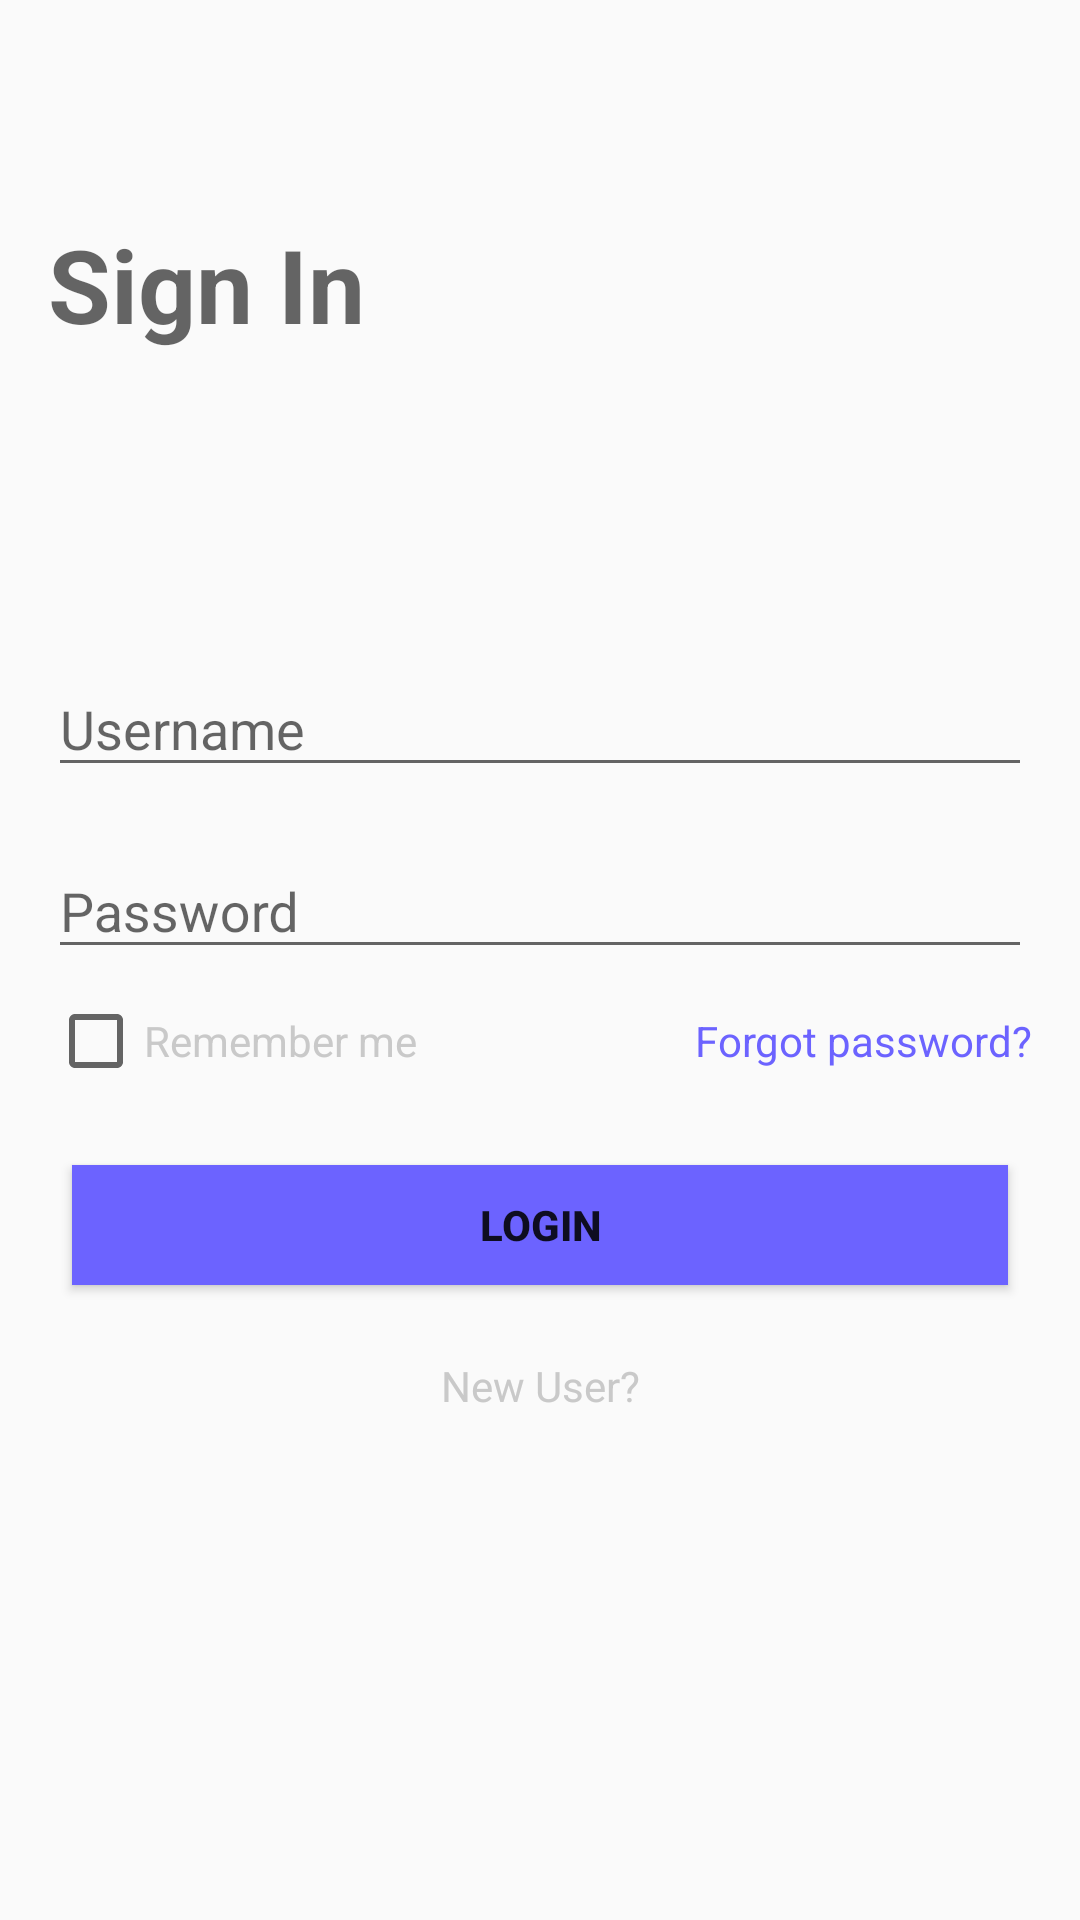

Write the Android layout XML for this screen, with the resource values it uses.
<!-- AndroidManifest.xml: application theme AppTheme -->
<!-- res/layout/activity_login.xml -->
<?xml version="1.0" encoding="utf-8"?>
<androidx.constraintlayout.widget.ConstraintLayout xmlns:android="http://schemas.android.com/apk/res/android"
    xmlns:app="http://schemas.android.com/apk/res-auto"
    xmlns:tools="http://schemas.android.com/tools"
    android:layout_width="match_parent"
    android:layout_height="match_parent"
    tools:context=".view.activity.login.LoginActivity">

    <include
        layout="@layout/toolbar"
        android:layout_width="0dp"
        android:layout_height="wrap_content"
        app:layout_constraintEnd_toEndOf="parent"
        app:layout_constraintStart_toStartOf="parent"
        app:layout_constraintTop_toTopOf="parent" />

    <TextView
        android:id="@+id/titleTv"
        android:layout_width="wrap_content"
        android:layout_height="wrap_content"
        android:layout_marginTop="72dp"
        android:text="@string/sign_in"
        android:textAppearance="@style/TextAppearance.AppCompat.Display1"
        android:textColor="@color/colorBlueMidnight"
        android:textStyle="bold"
        app:layout_constraintStart_toStartOf="@+id/usernameEt"
        app:layout_constraintTop_toTopOf="parent" />

    <com.google.android.material.textfield.TextInputLayout
        android:id="@+id/usernameEt"
        android:layout_width="0dp"
        android:layout_height="wrap_content"
        android:layout_marginStart="16dp"
        android:layout_marginEnd="16dp"
        android:layout_marginBottom="8dp"
        app:hintTextAppearance="@style/TextAppearance.AppCompat"
        app:layout_constraintBottom_toBottomOf="parent"
        app:layout_constraintEnd_toEndOf="parent"
        app:layout_constraintStart_toStartOf="parent"
        app:layout_constraintTop_toBottomOf="@+id/titleTv"
        app:layout_constraintVertical_bias="0.2">

        <com.google.android.material.textfield.TextInputEditText
            style="@style/EditText.Login"
            android:layout_width="match_parent"
            android:layout_height="40dp"
            android:hint="@string/username"
            android:inputType="text"
            android:paddingStart="4dp"
            android:paddingEnd="4dp" />

    </com.google.android.material.textfield.TextInputLayout>

    <com.google.android.material.textfield.TextInputLayout
        android:id="@+id/passwordEt"
        android:layout_width="0dp"
        android:layout_height="wrap_content"
        android:layout_marginTop="8dp"
        app:hintTextAppearance="@style/TextAppearance.AppCompat"
        app:layout_constraintEnd_toEndOf="@+id/usernameEt"
        app:layout_constraintStart_toStartOf="@+id/usernameEt"
        app:layout_constraintTop_toBottomOf="@+id/usernameEt">

        <com.google.android.material.textfield.TextInputEditText
            style="@style/EditText.Login"
            android:layout_width="match_parent"
            android:layout_height="40dp"
            android:hint="@string/password"
            android:inputType="textPassword"
            android:paddingStart="4dp"
            android:paddingEnd="4dp" />

    </com.google.android.material.textfield.TextInputLayout>

    <androidx.appcompat.widget.AppCompatCheckBox
        android:id="@+id/rememberMeBtn"
        android:layout_width="0dp"
        android:layout_height="wrap_content"
        android:layout_marginTop="8dp"
        android:text="@string/remember_me"
        android:textColor="@color/colorGrey"
        app:layout_constraintEnd_toStartOf="@+id/forgotPasswordTv"
        app:layout_constraintHorizontal_bias="0.5"
        app:layout_constraintStart_toStartOf="@+id/passwordEt"
        app:layout_constraintTop_toBottomOf="@+id/passwordEt" />

    <TextView
        android:id="@+id/forgotPasswordTv"
        android:layout_width="wrap_content"
        android:layout_height="wrap_content"
        android:background="?android:attr/selectableItemBackground"
        android:text="@string/forgot_password"
        android:textColor="@color/colorPurple"
        app:layout_constraintBaseline_toBaselineOf="@+id/rememberMeBtn"
        app:layout_constraintEnd_toEndOf="@+id/passwordEt"
        app:layout_constraintHorizontal_bias="0.5"
        app:layout_constraintStart_toEndOf="@+id/rememberMeBtn" />

    <Button
        android:id="@+id/loginBtn"
        android:layout_width="0dp"
        android:layout_height="40dp"
        android:layout_marginStart="8dp"
        android:layout_marginTop="32dp"
        android:layout_marginEnd="8dp"
        android:background="@color/colorPurple"
        android:text="@string/login"
        android:textColor="@color/colorWhite"
        android:textStyle="bold"
        app:layout_constraintEnd_toEndOf="@+id/forgotPasswordTv"
        app:layout_constraintStart_toStartOf="@+id/rememberMeBtn"
        app:layout_constraintTop_toBottomOf="@+id/forgotPasswordTv" />

    <TextView
        android:id="@+id/signUpTv"
        android:layout_width="wrap_content"
        android:layout_height="wrap_content"
        android:layout_marginTop="24dp"
        android:background="?android:attr/selectableItemBackground"
        android:text="@string/new_user"
        android:textColor="@color/colorGrey"
        app:layout_constraintEnd_toEndOf="@+id/loginBtn"
        app:layout_constraintStart_toStartOf="@+id/loginBtn"
        app:layout_constraintTop_toBottomOf="@+id/loginBtn" />

    <ProgressBar
        android:id="@+id/loading"
        android:layout_width="wrap_content"
        android:layout_height="wrap_content"
        android:layout_marginStart="8dp"
        android:layout_marginEnd="8dp"
        android:layout_marginBottom="8dp"
        android:visibility="gone"
        app:layout_constraintBottom_toBottomOf="parent"
        app:layout_constraintEnd_toEndOf="parent"
        app:layout_constraintStart_toStartOf="parent"
        app:layout_constraintTop_toBottomOf="@+id/signUpTv" />

</androidx.constraintlayout.widget.ConstraintLayout>
<!-- res/layout/toolbar.xml (included above) -->
<?xml version="1.0" encoding="utf-8"?>
<androidx.appcompat.widget.Toolbar xmlns:android="http://schemas.android.com/apk/res/android"
    android:id="@+id/toolBar"
    android:layout_width="match_parent"
    android:layout_height="?android:attr/actionBarSize"
    android:background="@android:color/transparent"/>
<!-- resources referenced by this layout -->
<resources>
  <color name="colorGrey">#C9C9C9</color>
  <color name="colorPurple">#6c63ff</color>
  <string name="forgot_password">Forgot password?</string>
  <string name="login">Login</string>
  <string name="new_user">New User?</string>
  <string name="password">Password</string>
  <string name="remember_me">Remember me</string>
  <string name="sign_in">Sign In</string>
  <string name="username">Username</string>
  <style name="EditText.Login" parent="Widget.AppCompat.EditText">
          <item name="colorControlNormal">@color/colorGrey</item>
          <item name="colorControlActivated">@color/colorGrey</item>
      </style>
  <style name="AppTheme" parent="Theme.AppCompat.Light.NoActionBar">
          
          <item name="colorPrimary">@color/colorPrimary</item>
          <item name="colorPrimaryDark">@color/colorPrimaryDark</item>
          <item name="colorAccent">@color/colorAccent</item>
          <item name="android:background">@color/colorWhite</item>
      </style>
  <color name="colorPrimary">#FFFFFF</color>
  <color name="colorPrimaryDark">#FFFFFF</color>
  <color name="colorAccent">#4CAF50</color>
</resources>
